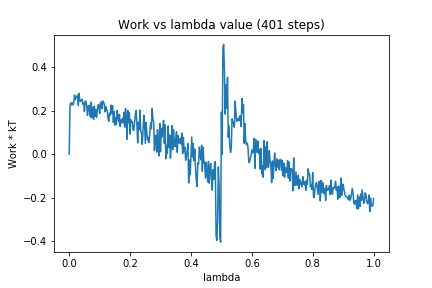

Values plotted in this chart, from the file beside it:
0, 0.0
1, 0.2209
2, 0.2368
3, 0.2275
4, 0.2366
5, 0.2268
6, 0.2367
7, 0.273
8, 0.2516
9, 0.2608
10, 0.2659
11, 0.2716
12, 0.2247
13, 0.2807
14, 0.2461
15, 0.2433
16, 0.2496
17, 0.2531
18, 0.2301
19, 0.2354
20, 0.1964
21, 0.245
22, 0.2416
23, 0.2256
24, 0.1788
25, 0.2204
26, 0.2253
27, 0.1845
28, 0.1711
29, 0.2405
30, 0.1678
31, 0.2155
32, 0.16
33, 0.2224
34, 0.1749
35, 0.2061
36, 0.169
37, 0.2054
38, 0.2282
39, 0.2259
40, 0.1874
41, 0.2363
42, 0.2409
43, 0.21
44, 0.245
45, 0.2404
46, 0.2303
47, 0.195
48, 0.2202
49, 0.2021
50, 0.2034
51, 0.1652
52, 0.1517
53, 0.1885
54, 0.18
55, 0.2266
56, 0.1873
57, 0.2231
58, 0.1468
59, 0.1964
60, 0.1337
... 340 more rows
